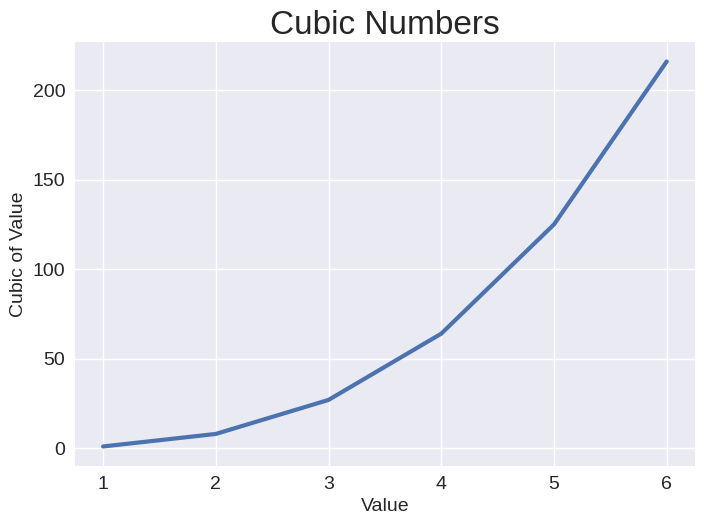
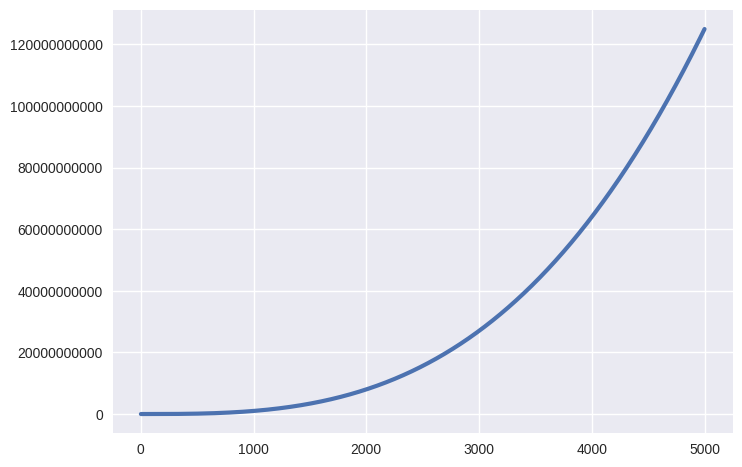

Python code for these plots, in order:
import matplotlib.pyplot as plt

input_values = [1, 2, 3, 4, 5, 6]
cubics = [1, 8, 27, 64, 125, 216]

input_values2 = range(1, 5001)
cubics2 = [x**3 for x in input_values2]

plt.style.use('seaborn-v0_8')
fig, ax = plt.subplots()
fig, bx = plt.subplots()

ax.set_title("Cubic Numbers", fontsize=24)
ax.set_xlabel("Value", fontsize=14)
ax.set_ylabel("Cubic of Value", fontsize=14)

ax.tick_params(labelsize=14)
bx.ticklabel_format(style='plain')

ax.plot(input_values, cubics, linewidth=3)
bx.plot(input_values2, cubics2, linewidth=3)

plt.show()
